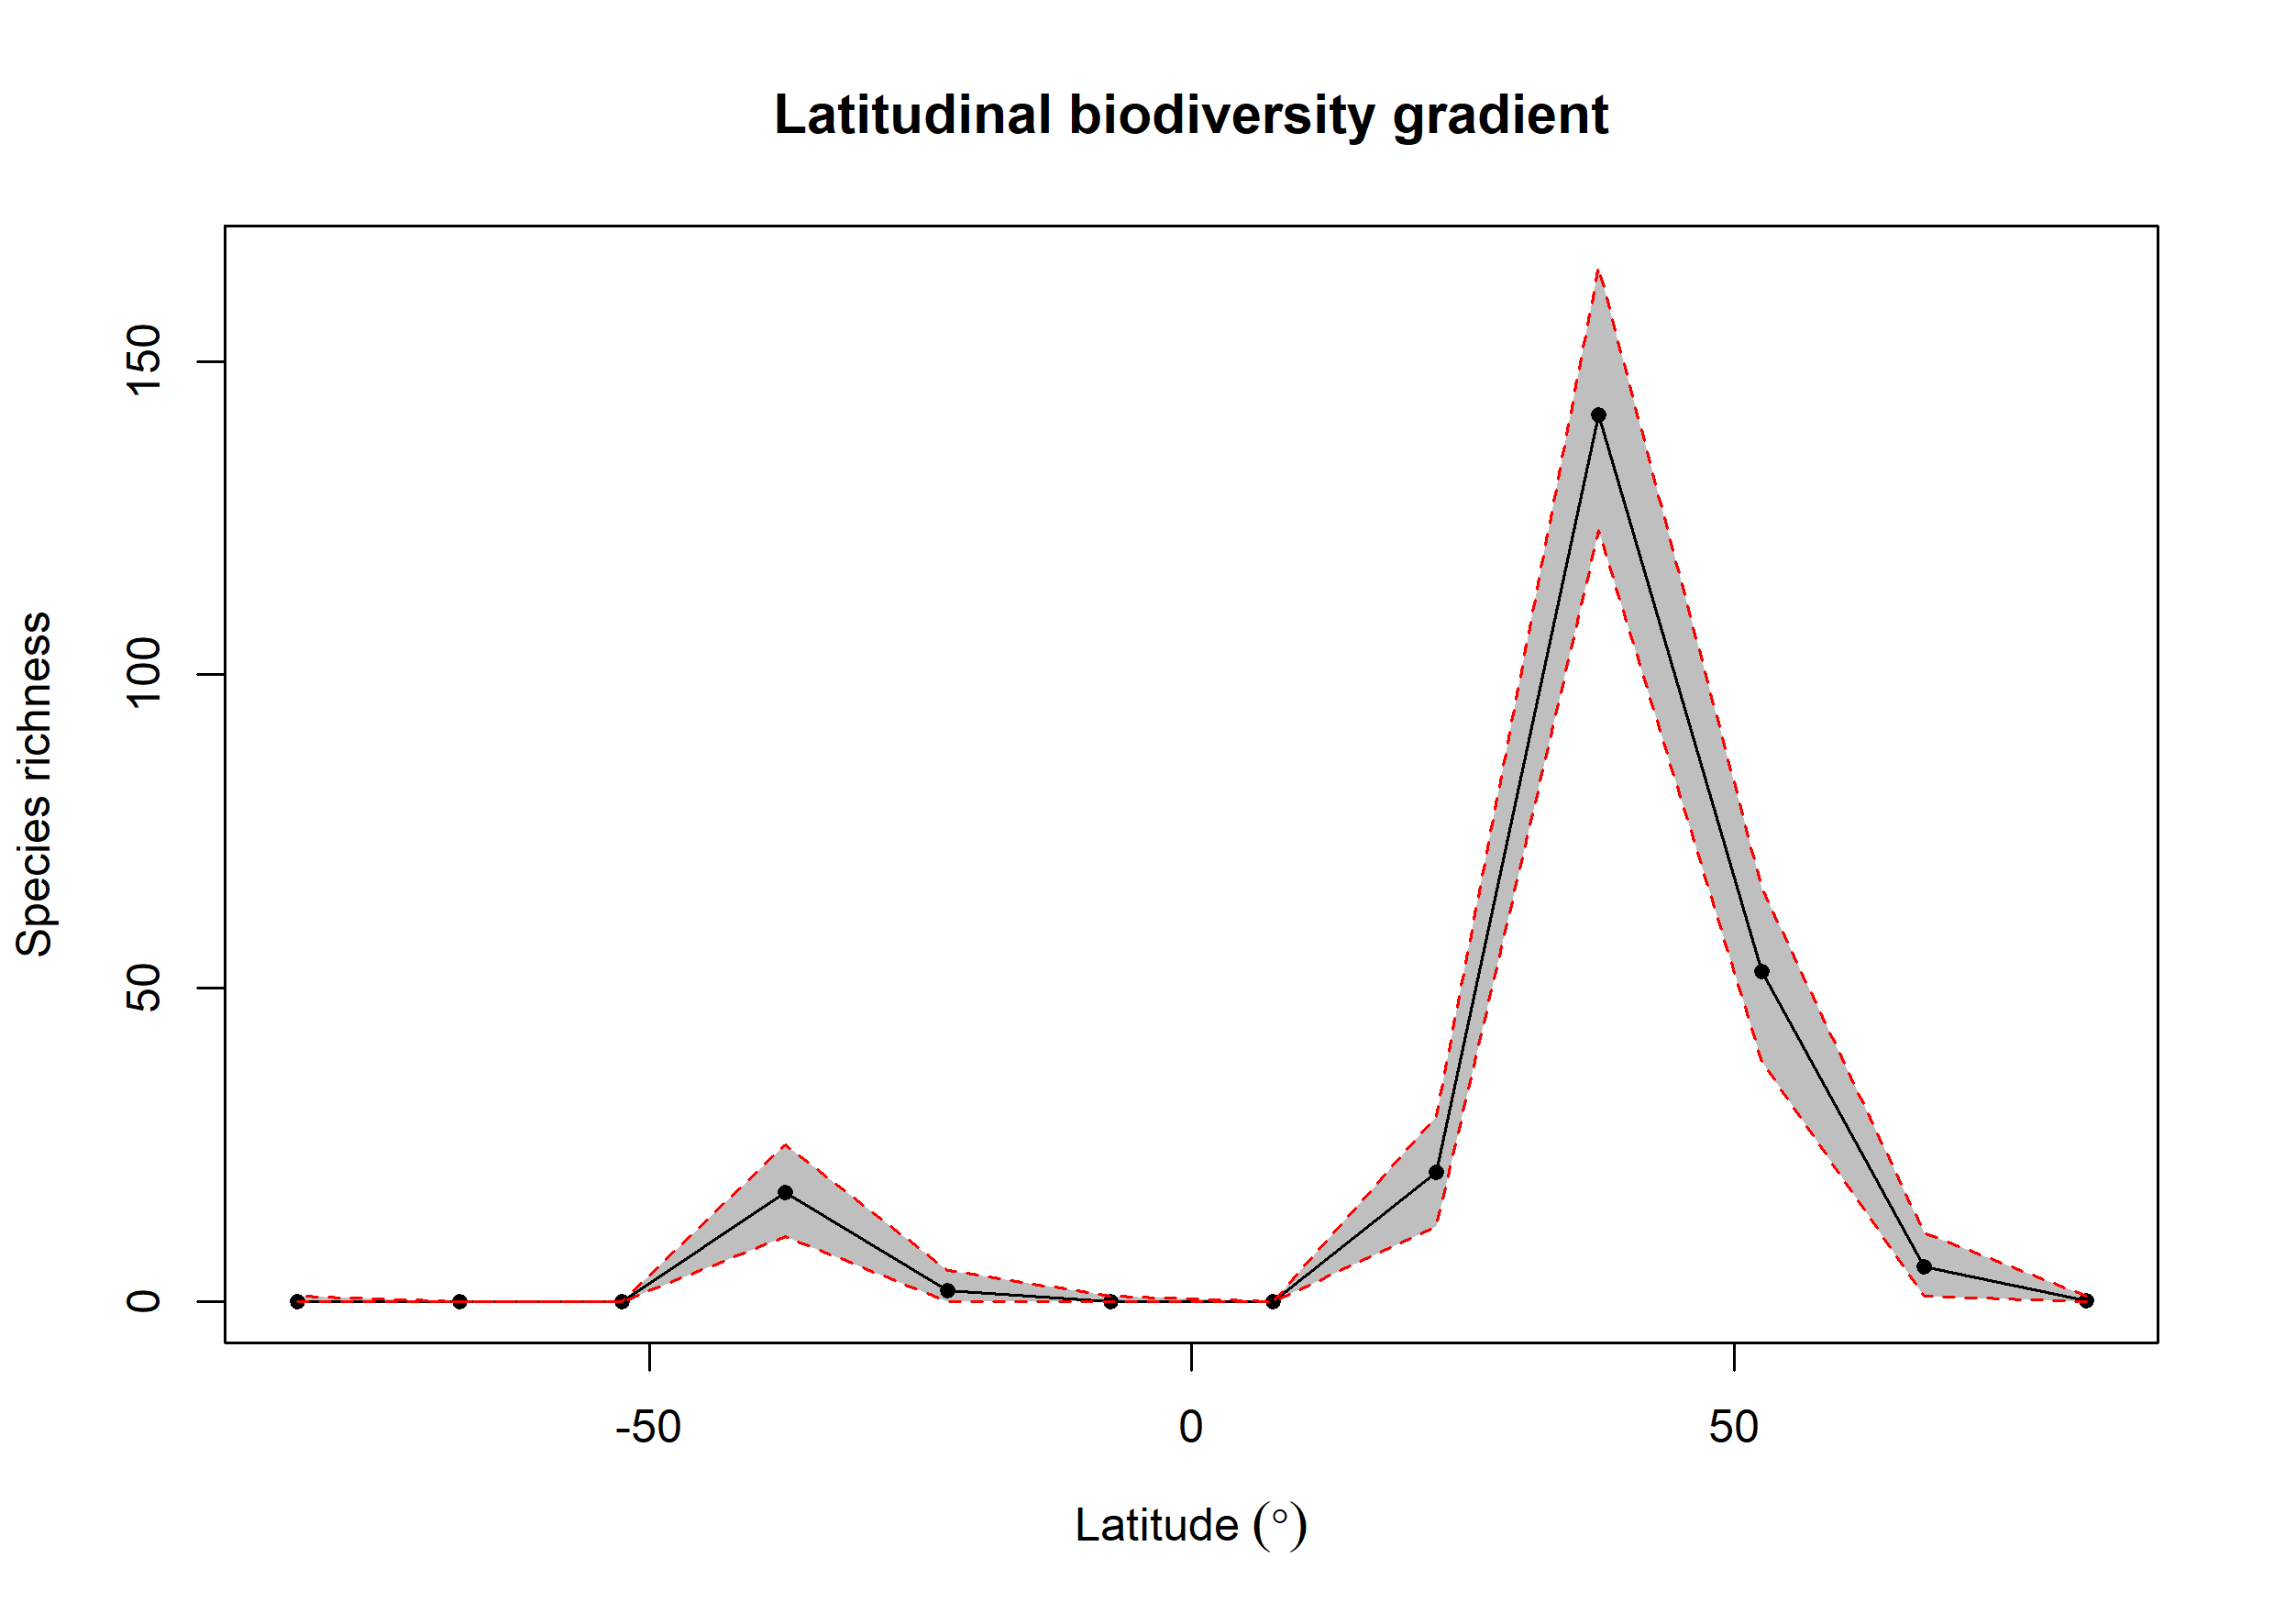

Source data for this figure (header and first rows):
bin, max, min, mid, hemisphere, mean_richness, CI.Lower, CI.Upper
1, 90, 75, 82.5, N, 0.13, 0, 1
2, 75, 60, 67.5, N, 5.57, 1, 11
3, 60, 45, 52.5, N, 52.67, 38.42, 66
4, 45, 30, 37.5, N, 141.5, 123, 165.1
5, 30, 15, 22.5, N, 20.62, 12, 29.52
6, 15, 0, 7.5, N, 0.01, 0, 0
7, 0, -15, -7.5, S, 0.11, 0, 1
8, -15, -30, -22.5, S, 1.75, 0, 5
9, -30, -45, -37.5, S, 17.52, 10.47, 25.05
10, -45, -60, -52.5, S, 0, 0, 0
11, -60, -75, -67.5, S, 0, 0, 0
12, -75, -90, -82.5, S, 0.04, 0, 1
